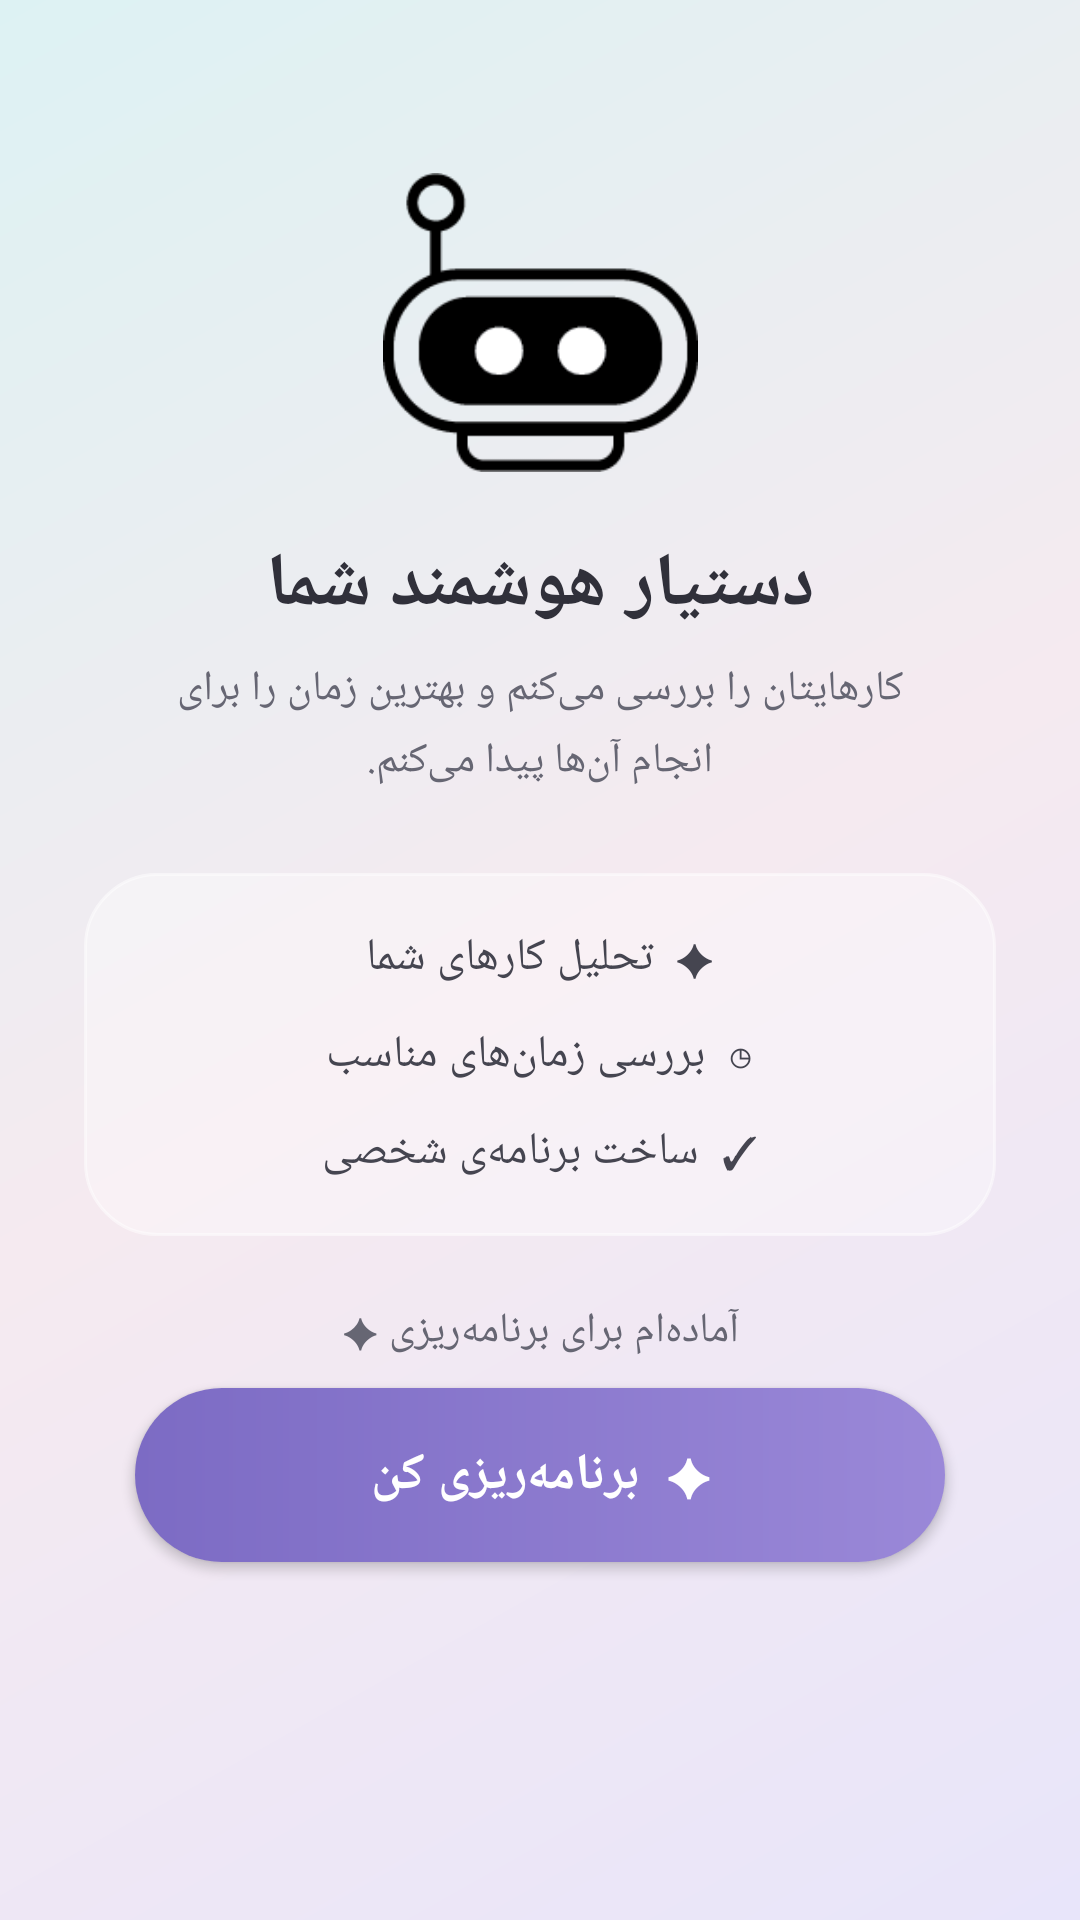

This screen was rendered from an Android layout file. Write that file and the resources it references.
<!-- AndroidManifest.xml: application theme Theme.PersonalPlanner -->
<!-- res/layout/fragment_a_i_planner.xml -->
<?xml version="1.0" encoding="utf-8"?>
<androidx.constraintlayout.widget.ConstraintLayout
    xmlns:android="http://schemas.android.com/apk/res/android"
    xmlns:app="http://schemas.android.com/apk/res-auto"
    xmlns:tools="http://schemas.android.com/tools"

    android:layout_width="match_parent"
    android:layout_height="match_parent"

    android:background="@drawable/ai_gradient"

    tools:context=".AIPlannerFragment">


    
    
    

    <ImageView
        android:id="@+id/aiLogo"

        android:layout_width="105dp"
        android:layout_height="105dp"

        android:layout_marginTop="55dp"

        android:src="@drawable/menu_ai_ic"

        android:contentDescription="@null"

        app:layout_constraintTop_toTopOf="parent"
        app:layout_constraintStart_toStartOf="parent"
        app:layout_constraintEnd_toEndOf="parent" />


    
    
    

    <TextView
        android:id="@+id/aiTitle"

        android:layout_width="0dp"
        android:layout_height="wrap_content"

        android:layout_marginTop="18dp"
        android:layout_marginStart="35dp"
        android:layout_marginEnd="35dp"

        android:text="دستیار هوشمند شما"

        android:fontFamily="@font/kara"
        android:textSize="25sp"
        android:textStyle="bold"
        android:textColor="#30303A"

        android:gravity="center"
        android:textAlignment="center"

        app:layout_constraintTop_toBottomOf="@id/aiLogo"
        app:layout_constraintStart_toStartOf="parent"
        app:layout_constraintEnd_toEndOf="parent" />


    
    
    

    <TextView
        android:id="@+id/aiSubtitle"

        android:layout_width="0dp"
        android:layout_height="wrap_content"

        android:layout_marginTop="8dp"
        android:layout_marginStart="45dp"
        android:layout_marginEnd="45dp"

        android:text="کارهایتان را بررسی می‌کنم و بهترین زمان را برای انجام آن‌ها پیدا می‌کنم."

        android:fontFamily="@font/kara"
        android:textSize="14sp"
        android:textColor="#666673"

        android:gravity="center"
        android:textAlignment="center"

        android:lineSpacingExtra="5dp"

        app:layout_constraintTop_toBottomOf="@id/aiTitle"
        app:layout_constraintStart_toStartOf="parent"
        app:layout_constraintEnd_toEndOf="parent" />


    
    
    

    <LinearLayout
        android:id="@+id/aiInfoCard"

        android:layout_width="0dp"
        android:layout_height="wrap_content"

        android:layout_marginTop="28dp"
        android:layout_marginStart="28dp"
        android:layout_marginEnd="28dp"

        android:orientation="vertical"

        android:background="@drawable/ai_info_background"

        app:layout_constraintTop_toBottomOf="@id/aiSubtitle"
        app:layout_constraintStart_toStartOf="parent"
        app:layout_constraintEnd_toEndOf="parent">


        <TextView
            android:layout_width="match_parent"
            android:layout_height="wrap_content"

            android:text="✦  تحلیل کارهای شما"

            android:fontFamily="@font/kara"
            android:textSize="15sp"
            android:textColor="#454550"

            android:gravity="center" />


        <TextView
            android:layout_width="match_parent"
            android:layout_height="wrap_content"

            android:layout_marginTop="12dp"

            android:text="◷  بررسی زمان‌های مناسب"

            android:fontFamily="@font/kara"
            android:textSize="15sp"
            android:textColor="#454550"

            android:gravity="center" />


        <TextView
            android:layout_width="match_parent"
            android:layout_height="wrap_content"

            android:layout_marginTop="12dp"

            android:text="✓  ساخت برنامه‌ی شخصی"

            android:fontFamily="@font/kara"
            android:textSize="15sp"
            android:textColor="#454550"

            android:gravity="center" />

    </LinearLayout>


    
    
    

    <TextView
        android:id="@+id/aiStateText"

        android:layout_width="0dp"
        android:layout_height="wrap_content"

        android:layout_marginTop="22dp"
        android:layout_marginStart="30dp"
        android:layout_marginEnd="30dp"

        android:text="آماده‌ام برای برنامه‌ریزی ✦"

        android:fontFamily="@font/kara"
        android:textSize="14sp"
        android:textColor="#666673"

        android:gravity="center"
        android:textAlignment="center"

        app:layout_constraintTop_toBottomOf="@id/aiInfoCard"
        app:layout_constraintStart_toStartOf="parent"
        app:layout_constraintEnd_toEndOf="parent" />


    
    
    

    <Button
        android:id="@+id/btnGenerateSchedule"

        android:layout_width="0dp"
        android:layout_height="58dp"

        android:layout_marginStart="45dp"
        android:layout_marginEnd="45dp"
        android:layout_marginBottom="110dp"

        android:text="✦  برنامه‌ریزی کن"

        android:fontFamily="@font/kara"
        android:textSize="17sp"
        android:textStyle="bold"
        android:textColor="#FFFFFF"

        android:background="@drawable/ai_button_background"

        android:elevation="5dp"
        app:layout_constraintTop_toBottomOf="@id/aiStateText"
        app:layout_constraintBottom_toBottomOf="parent"
        app:layout_constraintStart_toStartOf="parent"
        app:layout_constraintEnd_toEndOf="parent" />

</androidx.constraintlayout.widget.ConstraintLayout>
<!-- resources referenced by this layout -->
<resources>
  <!-- drawable ai_button_background (drawable) -->
  <?xml version="1.0" encoding="utf-8"?>
  <shape xmlns:android="http://schemas.android.com/apk/res/android">
  
      <gradient
          android:type="linear"
          android:angle="0"
          android:startColor="#7C6BC4"
          android:endColor="#9A88D8"/>
  
      <corners android:radius="30dp"/>
  
      <padding
          android:left="20dp"
          android:top="10dp"
          android:right="20dp"
          android:bottom="10dp"/>
  
  </shape>
  <!-- drawable ai_gradient (drawable) -->
  <?xml version="1.0" encoding="utf-8"?>
  <shape xmlns:android="http://schemas.android.com/apk/res/android">
  
      <gradient
          android:type="linear"
          android:angle="135"
          android:startColor="#E8E5FA"
          android:centerColor="#F5EAF0"
          android:endColor="#DDF2F3" />
  
  </shape>
  <!-- drawable ai_info_background (drawable) -->
  <?xml version="1.0" encoding="utf-8"?>
  <shape xmlns:android="http://schemas.android.com/apk/res/android">
  
      <solid android:color="#55FFFFFF"/>
  
      <corners android:radius="24dp"/>
  
      <stroke
          android:width="1dp"
          android:color="#80FFFFFF"/>
  
      <padding
          android:left="20dp"
          android:top="18dp"
          android:right="20dp"
          android:bottom="18dp"/>
  
  </shape>
  <!-- drawable menu_ai_ic: png bitmap (drawable, 5724 bytes) -->
  <style name="Theme.PersonalPlanner" parent="Base.Theme.PersonalPlanner" />
  <style name="Base.Theme.PersonalPlanner" parent="Theme.Material3.DayNight.NoActionBar">
          
          
      </style>
</resources>
